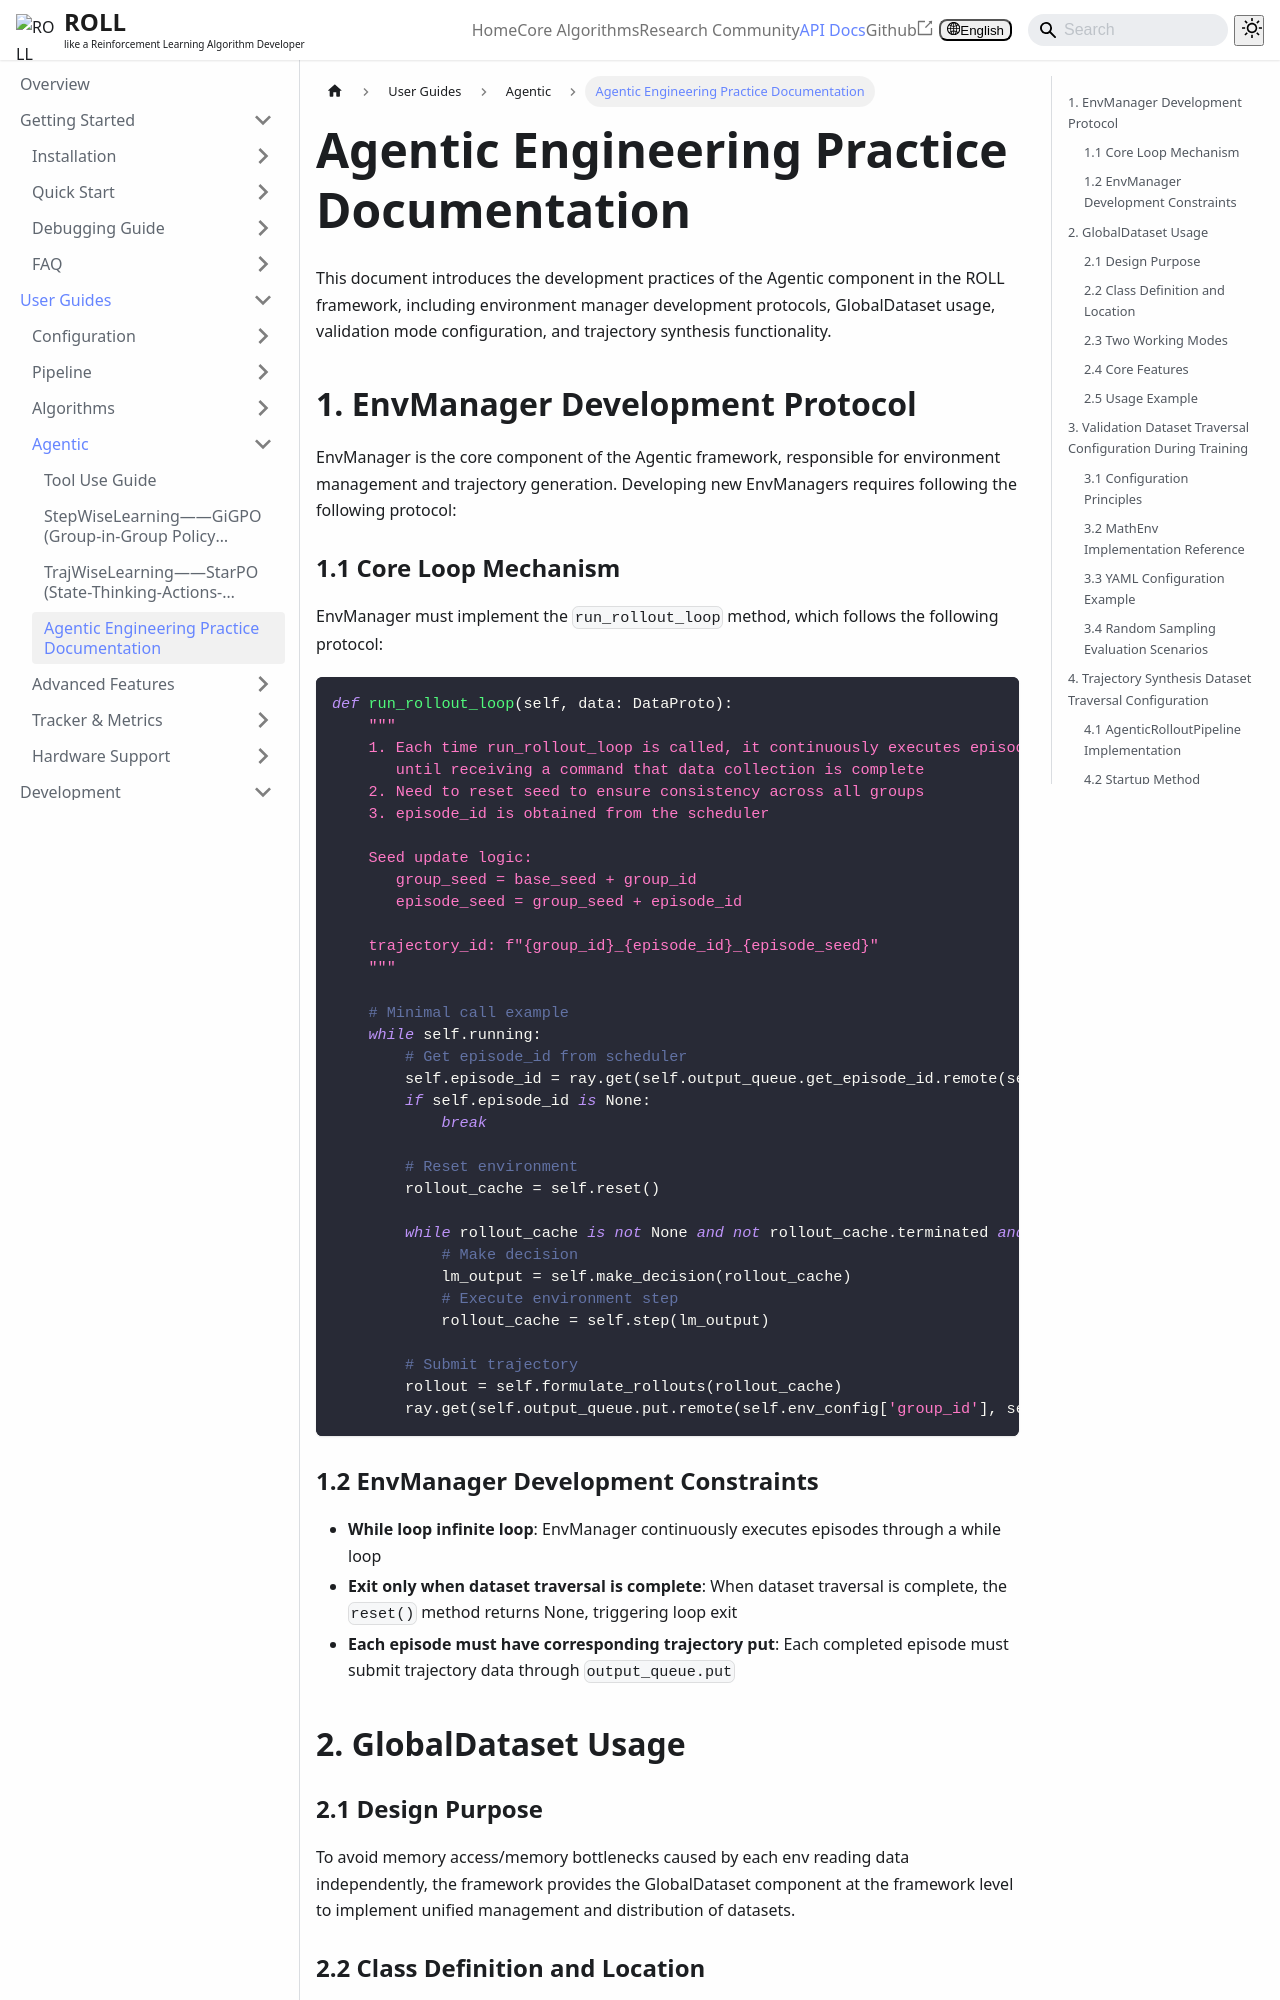

repository: Quanshu01/ROLL · page: docs/User Guides/Agentic/agentic_engineer_practice/index.html · generator: docusaurus

# Agentic Engineering Practice Documentation

This document introduces the development practices of the Agentic component in the ROLL framework, including environment manager development protocols, GlobalDataset usage, validation mode configuration, and trajectory synthesis functionality.

## 1. EnvManager Development Protocol

EnvManager is the core component of the Agentic framework, responsible for environment management and trajectory generation. Developing new EnvManagers requires following the following protocol:

### 1.1 Core Loop Mechanism

EnvManager must implement the `run_rollout_loop` method, which follows the following protocol:

```python
def run_rollout_loop(self, data: DataProto):
    """
    1. Each time run_rollout_loop is called, it continuously executes episodes 
       until receiving a command that data collection is complete
    2. Need to reset seed to ensure consistency across all groups
    3. episode_id is obtained from the scheduler

    Seed update logic:
       group_seed = base_seed + group_id
       episode_seed = group_seed + episode_id

    trajectory_id: f"{group_id}_{episode_id}_{episode_seed}"
    """
    
    # Minimal call example
    while self.running:
        # Get episode_id from scheduler
        self.episode_id = ray.get(self.output_queue.get_episode_id.remote(self.env_config["group_id"]))
        if self.episode_id is None:
            break
        
        # Reset environment
        rollout_cache = self.reset()
        
        while rollout_cache is not None and not rollout_cache.terminated and not rollout_cache.truncated:
            # Make decision
            lm_output = self.make_decision(rollout_cache)
            # Execute environment step
            rollout_cache = self.step(lm_output)
        
        # Submit trajectory
        rollout = self.formulate_rollouts(rollout_cache)
        ray.get(self.output_queue.put.remote(self.env_config['group_id'], self.episode_id, start_step, rollout))
```

### 1.2 EnvManager Development Constraints

- **While loop infinite loop**: EnvManager continuously executes episodes through a while loop
- **Exit only when dataset traversal is complete**: When dataset traversal is complete, the `reset()` method returns None, triggering loop exit
- **Each episode must have corresponding trajectory put**: Each completed episode must submit trajectory data through `output_queue.put`

## 2. GlobalDataset Usage
